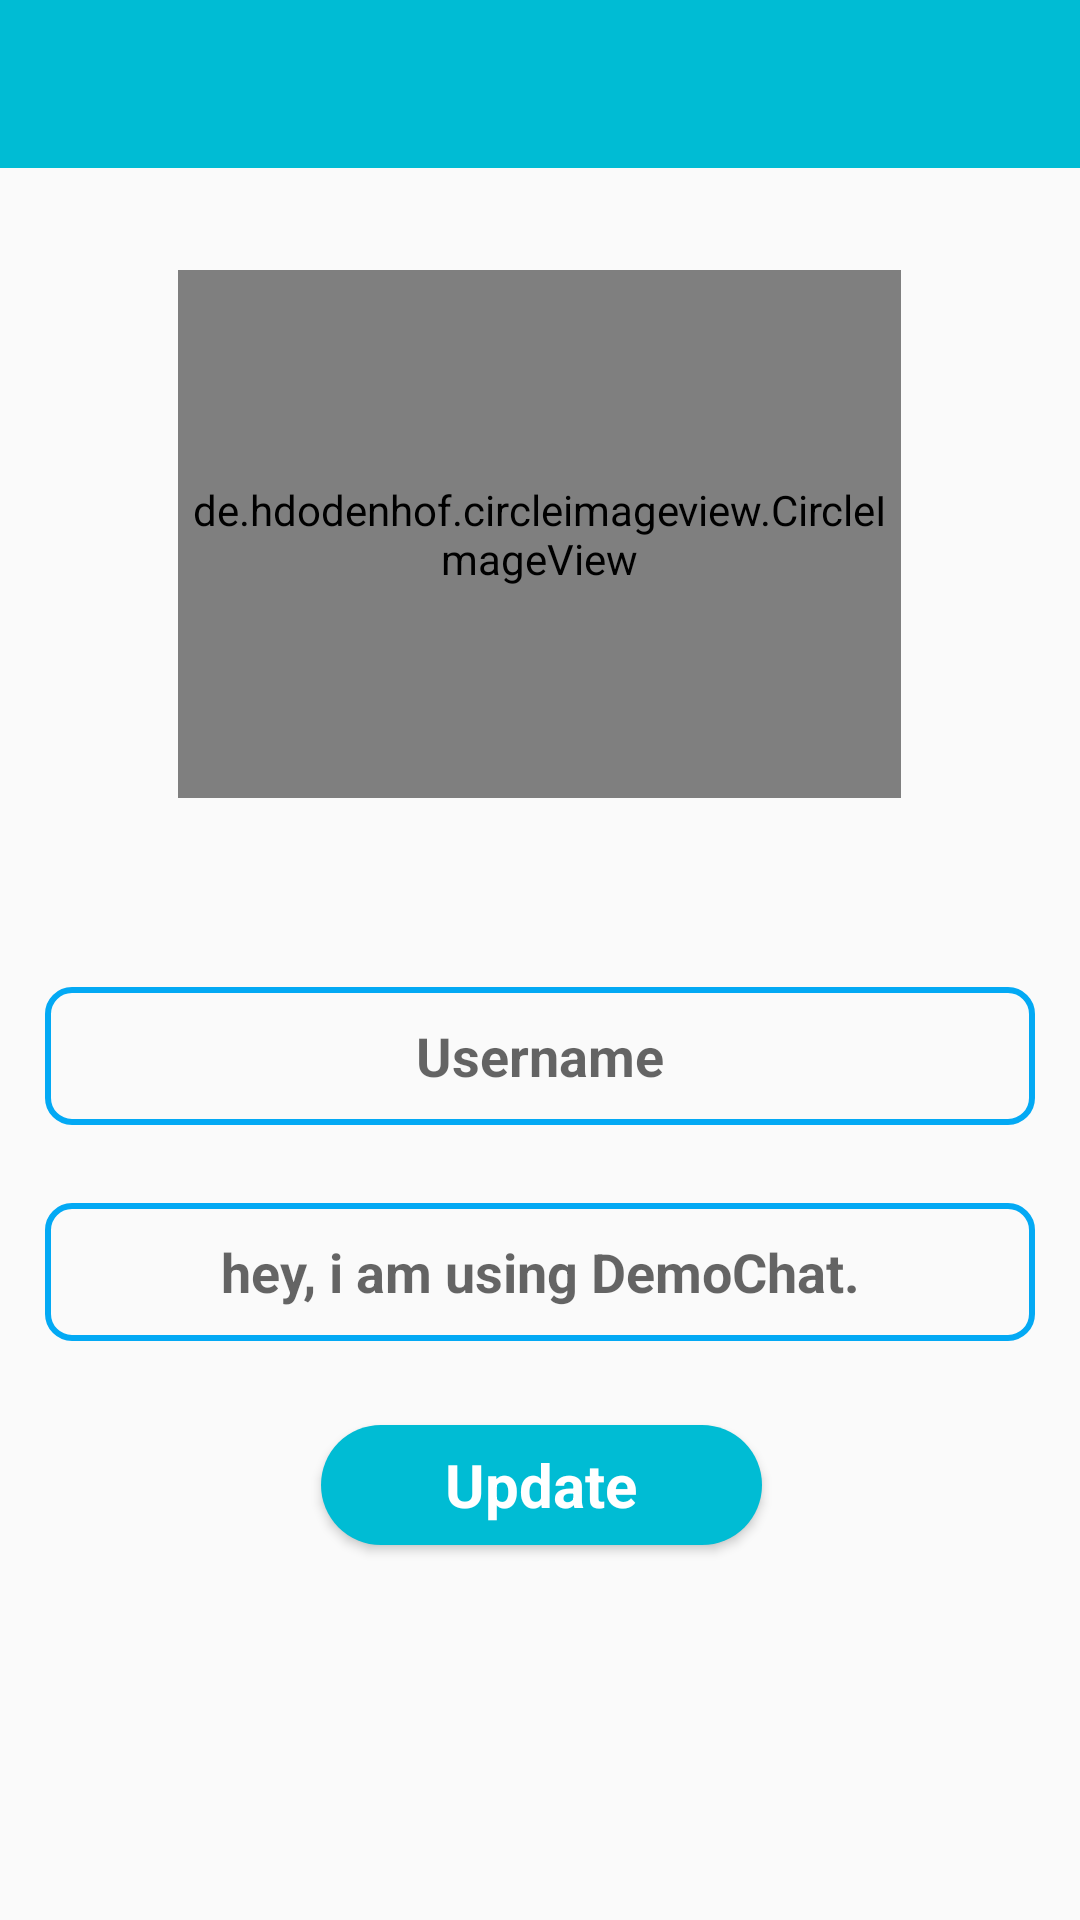

Layout XML and referenced resources for this Android screen:
<!-- AndroidManifest.xml: application theme AppTheme.NoActionBar -->
<!-- res/layout/activity_settings.xml -->
<?xml version="1.0" encoding="utf-8"?>
<RelativeLayout xmlns:android="http://schemas.android.com/apk/res/android"
    xmlns:app="http://schemas.android.com/apk/res-auto"
    xmlns:tools="http://schemas.android.com/tools"
    android:layout_width="match_parent"
    android:layout_height="match_parent"
    tools:context=".SettingsActivity">


    <include
        layout="@layout/app_bar_layout"
        android:id="@+id/settings_toolbar"
        >
    </include>

    <de.hdodenhof.circleimageview.CircleImageView
        android:id="@+id/set_profile_image"
        android:layout_width="241dp"
        android:layout_height="176dp"
        android:layout_alignParentTop="true"
        android:layout_centerHorizontal="true"
        android:layout_marginTop="90dp"
        android:src="@drawable/pf"
        app:civ_border_color="@color/colorPrimary"
        app:civ_border_width="5dp" />


    <EditText
        android:id="@+id/set_user_name"
        android:layout_width="match_parent"
        android:layout_height="46dp"
        android:layout_below="@+id/set_profile_image"
        android:layout_marginStart="15dp"
        android:layout_marginTop="63dp"
        android:layout_marginEnd="15dp"
        android:background="@drawable/border"
        android:drawableStart="@drawable/profile_image1"
        android:hint="Username"
        android:inputType="textMultiLine"
        android:padding="6dp"
        android:textAlignment="center"
        android:textColor="@color/colorPrimaryDark"
        android:textStyle="bold" />

    <EditText
        android:id="@+id/set_profile_status"
        android:layout_width="match_parent"
        android:layout_height="46dp"
        android:layout_below="@+id/set_user_name"
        android:layout_marginStart="15dp"
        android:layout_marginTop="26dp"
        android:layout_marginEnd="15dp"
        android:background="@drawable/border"
        android:drawableStart="@drawable/password"
        android:hint="hey, i am using DemoChat."
        android:inputType="textMultiLine"
        android:padding="6dp"
        android:textAlignment="center"
        android:textColor="@color/colorPrimaryDark"
        android:textStyle="bold" />

    <Button
        android:id="@+id/update_settings_button"
        style="@style/DefaultButton"
        android:layout_width="198dp"
        android:layout_height="wrap_content"
        android:layout_below="@+id/set_profile_status"
        android:layout_alignParentStart="true"
        android:layout_alignParentEnd="true"
        android:layout_marginStart="107dp"
        android:layout_marginTop="28dp"
        android:layout_marginEnd="106dp"
        android:inputType="textMultiLine"
        android:padding="6dp"
        android:text="Update"
        android:textAlignment="center"
        android:textAllCaps="false"
        android:textSize="20sp"
        android:textStyle="bold" />

</RelativeLayout>
<!-- res/layout/app_bar_layout.xml (included above) -->
<?xml version="1.0" encoding="utf-8"?>
<androidx.appcompat.widget.Toolbar xmlns:app="http://schemas.android.com/apk/res-auto"
    xmlns:android="http://schemas.android.com/apk/res/android"
    android:id="@+id/main_app_bar"
    android:layout_width="match_parent"
    android:layout_height="?attr/actionBarSize"
    android:background="@color/status"

    app:layout_collapseMode="pin"
    app:titleEnabled="false" />
<!-- resources referenced by this layout -->
<resources>
  <color name="colorPrimary">#00BCD4</color>
  <color name="colorPrimaryDark">#00BCD4</color>
  <color name="status">#00BCD4</color>
  <!-- drawable border (drawable) -->
  <?xml version="1.0" encoding="utf-8"?>
  <shape xmlns:android="http://schemas.android.com/apk/res/android">
      <solid android:color="#0003A9F4" />
  
      
      <stroke android:width="2dp" android:color="#03A9F4" />
  
      
      <corners android:radius="8dp" />
  </shape>
  <style name="DefaultButton" parent="@android:style/Widget.Button">
          <item name="android:minHeight">40dp</item>
          <item name="android:textColor">@android:color/white</item>
          <item name="android:textSize">14sp</item>
          <item name="android:background">@drawable/button_bg</item>
          <item name="android:padding">5dp</item>
          <item name="android:minWidth">200dp</item>
      </style>
  <style name="AppTheme.NoActionBar">
          <item name="windowActionBar">false</item>
          <item name="windowNoTitle">true</item>
  
      </style>
  <!-- drawable button_bg (drawable) -->
  <?xml version="1.0" encoding="utf-8"?>
  <shape xmlns:android="http://schemas.android.com/apk/res/android">
      <solid android:color="@color/colorPrimaryDark"/>
  
      <corners android:radius="20dp" />
  </shape>
</resources>
